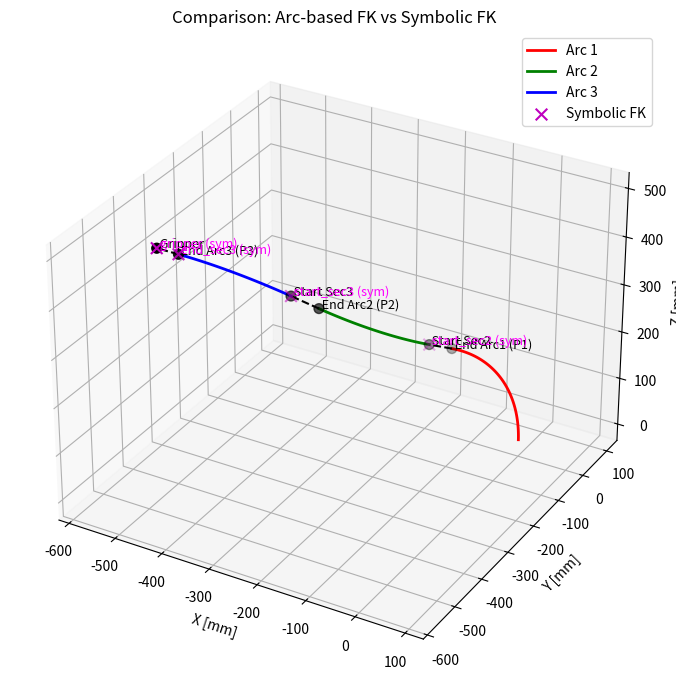

This figure's Python source:
import numpy as np
import matplotlib.pyplot as plt
from math import sin, cos
from sympy import Matrix, sqrt, cos, sin, symbols, lambdify

# ------------------------
# Helper rotation matrices
# ------------------------
def rotation_matrix_y(delta):
    """Rotation about y-axis by delta."""
    return np.array([[cos(delta), 0, sin(delta)],
                     [0, 1, 0],
                     [-sin(delta), 0, cos(delta)]])

def rotation_matrix_z(rot):
    """Rotation about z-axis by rot."""
    return np.array([[cos(rot), -sin(rot), 0],
                     [sin(rot),  cos(rot), 0],
                     [0, 0, 1]])

def seg_rotation(delta, rot):
    """
    Returns the rotation matrix associated with a bending angle delta and
    an in-plane rotation rot. In our case the local bending is assumed to
    occur in the x–z plane and then the bending plane is rotated by rot about z.
    """
    return rotation_matrix_z(rot) @ rotation_matrix_y(delta)

# ------------------------
# Constant curvature arc generator
# ------------------------
def arc_segment(L, delta, rot, n_points=100):
    """
    Compute a constant curvature arc in a local frame.
    
    The arc starts at the origin and is generated as:
      - If |delta| is nearly 0, the arc is a straight line along z.
      - Otherwise, let R = L/delta, and for a normalized parameter s in [0,1]:
            x(s) = R*(1 - cos(delta * s))
            z(s) = R*sin(delta * s)
        (y is 0 in the local frame.)
    
    Finally, the local arc is rotated about z by rot.
    """
    s = np.linspace(0, 1, n_points)
    pts_local = np.zeros((n_points, 3))
    if abs(delta) < 1e-6:
        # Straight line (vertical) along z
        pts_local[:, 2] = L * s
    else:
        R_val = L / delta
        pts_local[:, 0] = R_val * (1 - np.cos(delta * s))
        pts_local[:, 2] = R_val * np.sin(delta * s)
    # Rotate local arc about z by rot to orient the bending plane
    Rz = rotation_matrix_z(rot)
    pts_rotated = pts_local @ Rz.T
    return pts_rotated

# ------------------------
# Forward kinematics with arcs and rigid offsets
# ------------------------
def compute_fk_arcs(delta1, rot1, delta2, rot2, delta3, rot3):
    """
    Computes the forward kinematics based on three sequential arcs with
    rigid (non-deformable) offsets between them.
    
    Parameters: (all angles in radians)
      - Section 1: arc length L1 (305 mm), bending (delta1, rot1)
      - A rigid offset of rigid_support (55 mm) applied in the direction of R1.
      - Section 2: arc length L2 (225 mm), bending (delta2, rot2)
      - A second rigid offset of rigid_support (55 mm) along R2.
      - Section 3: arc length L3 (228 mm), bending (delta3, rot3)
      - A final offset (offset_gripper = 50 mm) along the final frame orientation.
    
    Returns a dictionary with:
      - 'arc1', 'arc2', 'arc3': arrays of points along each arc (global coordinates)
      - 'key_points': key points including:
            - End of arc1 (t1)
            - Start of section 2 (after first rigid offset)
            - End of arc2 (t2)
            - Start of section 3 (after second rigid offset)
            - End of arc3 (t3)
            - Gripper position (t_gripper)
    """
    # --- Define dimensional constants [mm] ---
    L1 = 305         # length of arc/section 1
    L2 = 225         # length of arc/section 2
    L3 = 228         # length of arc/section 3
    rigid_support = 55   # rigid offset between sections
    offset_gripper = 50  # final gripper offset
    
    # -------------------
    # Section 1
    # -------------------
    # Base frame: start at origin.
    P0 = np.array([0, 0, 0])
    # Compute arc 1 in its local frame (bending in x–z) and then rotated by rot1.
    arc1_local = arc_segment(L1, delta1, rot1, n_points=100)
    # For section 1, the global arc is the same as the local one because the base frame is identity.
    arc1_global = P0 + arc1_local
    # At the end of arc1, the orientation is given by
    R1 = seg_rotation(delta1, rot1)
    P1 = arc1_global[-1]  # end point of arc 1

    # Rigid offset after section 1: move along the z-axis of frame R1
    offset_vec = np.array([0, 0, rigid_support])
    start_section2 = P1 + R1 @ offset_vec

    # -------------------
    # Section 2
    # -------------------
    # Compute arc 2 in its own local frame. This arc (length L2) is with parameters (delta2, rot2).
    arc2_local = arc_segment(L2, delta2, rot2, n_points=100)
    # The global arc for section 2 is expressed in the frame of section 1 (R1) and translated by start_section2.
    arc2_global = start_section2 + (R1 @ arc2_local.T).T
    # Orientation update: the rotation at the end of section 2 is
    R2 = R1 @ seg_rotation(delta2, rot2)
    P2 = arc2_global[-1]  # end point of arc 2

    # Add rigid offset after section 2 along the new frame R2
    start_section3 = P2 + R2 @ offset_vec

    # -------------------
    # Section 3
    # -------------------
    # Compute arc 3 in its local frame using (delta3, rot3) and arc length L3.
    arc3_local = arc_segment(L3, delta3, rot3, n_points=100)
    arc3_global = start_section3 + (R2 @ arc3_local.T).T
    # Final orientation update after section 3:
    R3 = R2 @ seg_rotation(delta3, rot3)
    P3 = arc3_global[-1]  # end of arc 3

    # Final gripper offset along the new frame’s z-axis (R3)
    P_gripper = P3 + R3 @ np.array([0, 0, offset_gripper])
    
    # -------------------
    # Assemble key points
    # -------------------
    # Key points: end of arc1 (t1), start_section2, end of arc2 (t2),
    # start_section3, end of arc3 (t3), gripper position.
    key_points = np.array([P1, start_section2, P2, start_section3, P3, P_gripper])
    
    return {
        'arc1': arc1_global,
        'arc2': arc2_global,
        'arc3': arc3_global,
        'key_points': key_points
    }

def end_effector_position():
    # Define symbolic variables
    delta1, rot1, delta2, rot2, delta3, rot3 = symbols('delta1 rot1 delta2 rot2 delta3 rot3')
    
    # --- Section 1 ---
    R1 = Matrix([
        [cos(rot1)**2*(cos(delta1)-1)+1, sin(rot1)*cos(rot1)*(cos(delta1)-1), cos(rot1)*sin(delta1)],
        [sin(rot1)*cos(rot1)*(cos(delta1)-1), sin(rot1)**2*(cos(delta1)-1)+1, sin(rot1)*sin(delta1)],
        [-cos(rot1)*sin(delta1), -sin(rot1)*sin(delta1), cos(delta1)]
    ])
    t1 = Matrix([
        L1/delta1 * cos(rot1)*(1-cos(delta1)),
        L1/delta1 * sin(rot1)*(1-cos(delta1)),
        L1/delta1 * sin(delta1)
    ])
    
    offset1 = Matrix([0, 0, rigid_support])
    start_section2 = t1 + R1 * offset1
    
    # --- Section 2 ---
    R12 = Matrix([
        [cos(rot1 + rot2)**2*(cos(delta2)-1)+1, sin(rot1 + rot2)*cos(rot1 + rot2)*(cos(delta2)-1), cos(rot1 + rot2)*sin(delta2)],
        [sin(rot1 + rot2)*cos(rot1 + rot2)*(cos(delta2)-1), sin(rot1 + rot2)**2*(cos(delta2)-1)+1, sin(rot1 + rot2)*sin(delta2)],
        [-cos(rot1 + rot2)*sin(delta2), -sin(rot1 + rot2)*sin(delta2), cos(delta2)]
    ])
    t12 = Matrix([
        L2/delta2 * cos(rot1 + rot2)*(1-cos(delta2)),
        L2/delta2 * sin(rot1 + rot2)*(1-cos(delta2)),
        L2/delta2 * sin(delta2)
    ])
    # --- Correction: use R1 instead of R12 for the transformation ---
    t2 = start_section2 + R1 * t12
    R2 = R1 * R12
    
    offset2 = Matrix([0, 0, rigid_support])
    start_section3 = t2 + R2 * offset2
    
    # --- Section 3 ---
    R23 = Matrix([
        [cos(rot1 + rot2 + rot3)**2*(cos(delta3)-1)+1, sin(rot1 + rot2 + rot3)*cos(rot1 + rot2 + rot3)*(cos(delta3)-1), cos(rot1 + rot2 + rot3)*sin(delta3)],
        [sin(rot1 + rot2 + rot3)*cos(rot1 + rot2 + rot3)*(cos(delta3)-1), sin(rot1 + rot2 + rot3)**2*(cos(delta3)-1)+1, sin(rot1 + rot2 + rot3)*sin(delta3)],
        [-cos(rot1 + rot2 + rot3)*sin(delta3), -sin(rot1 + rot2 + rot3)*sin(delta3), cos(delta3)]
    ])
    t23 = Matrix([
        L3/delta3 * cos(rot1 + rot2 + rot3)*(1-cos(delta3)),
        L3/delta3 * sin(rot1 + rot2 + rot3)*(1-cos(delta3)),
        L3/delta3 * sin(delta3)
    ])
    t3 = start_section3 + R2 * t23
    R3 = R2 * R23

    # --- Gripper Offset ---
    t34 = Matrix([0, 0, offset_gripper])
    t3_gripper = t3 + R3 * t34

    # Stack key points: start_section2, start_section3, t3, and t3_gripper
    t_total = Matrix.vstack(start_section2, start_section3, t3, t3_gripper)
    
    # Return a callable function
    return lambdify((delta1, rot1, delta2, rot2, delta3, rot3), t_total, modules=['numpy'])



# ------------------------
# Plotting function
# ------------------------
def plot_robot_fk(delta1, rot1, delta2, rot2, delta3, rot3):
    """
    Plot the arc-based FK model and compare with symbolic FK evaluation.
    """
    fk = compute_fk_arcs(delta1, rot1, delta2, rot2, delta3, rot3)
    arc1 = fk['arc1']
    arc2 = fk['arc2']
    arc3 = fk['arc3']
    pts = fk['key_points']
    
    # Unpack key points
    labels = ['End Arc1 (P1)', 'Start Sec2', 'End Arc2 (P2)', 'Start Sec3', 'End Arc3 (P3)', 'Gripper']
    
    fig = plt.figure(figsize=(9,7))
    ax = fig.add_subplot(111, projection='3d')

    # Plot the arc-based robot
    ax.plot(arc1[:,0], arc1[:,1], arc1[:,2], 'r-', linewidth=2, label='Arc 1')
    ax.plot([pts[0,0], pts[1,0]], [pts[0,1], pts[1,1]], [pts[0,2], pts[1,2]], 'k--')
    ax.plot(arc2[:,0], arc2[:,1], arc2[:,2], 'g-', linewidth=2, label='Arc 2')
    ax.plot([pts[2,0], pts[3,0]], [pts[2,1], pts[3,1]], [pts[2,2], pts[3,2]], 'k--')
    ax.plot(arc3[:,0], arc3[:,1], arc3[:,2], 'b-', linewidth=2, label='Arc 3')
    ax.plot([pts[4,0], pts[5,0]], [pts[4,1], pts[5,1]], [pts[4,2], pts[5,2]], 'k--')

    # Mark arc-based key points
    ax.scatter(pts[:,0], pts[:,1], pts[:,2], c='k', s=50)
    for i, pt in enumerate(pts):
        ax.text(pt[0], pt[1], pt[2], f' {labels[i]}', fontsize=9, color='k')

    # -------------------------------
    # Compute and overlay symbolic FK
    # -------------------------------
    end_effector_fn = end_effector_position()
    sym_output = end_effector_fn(delta1, rot1, delta2, rot2, delta3, rot3)
    print("xyz_goal",sym_output[6:])
    # sym_output is a flat vector of shape (12,), reshape it to 4x3
    sym_pts = np.array(sym_output).reshape((4, 3))
    sym_labels = ['start_sec2 (sym)', 'start_sec3 (sym)', 'end_sec3 (sym)', 'gripper (sym)']
    
    # Plot symbolic FK points
    ax.scatter(sym_pts[:,0], sym_pts[:,1], sym_pts[:,2], c='m', marker='x', s=70, label='Symbolic FK')
    for i, pt in enumerate(sym_pts):
        ax.text(pt[0], pt[1], pt[2], f' {sym_labels[i]}', fontsize=9, color='magenta')

    # Final plot settings
    ax.set_xlabel('X [mm]')
    ax.set_ylabel('Y [mm]')
    ax.set_zlabel('Z [mm]')
    ax.set_title('Comparison: Arc-based FK vs Symbolic FK')
    ax.legend()
    ax.axis('equal')
    plt.tight_layout()
    plt.show()

# ------------------------
# Example usage:
# Set the joint angles in radians.
# (rot is the rotation about z and delta is the bending angle.)
# Feel free to adjust these values to test different configurations.
delta1 = np.deg2rad(-64.47526623       ) # bending angle for first arc
rot1   = np.deg2rad( 62.24835531   ) # orientation of first arc (about z)
delta2 = np.deg2rad( 45.79463704) # bending angle for second arc
rot2   = np.pi + np.deg2rad(  268.82666792 ) # orientation of second arc (about z)
delta3 = np.deg2rad( 45.83662361 ) # bending angle for third arc
rot3   = np.pi + np.deg2rad(-354.224499295) # orientation of third arc (about z)
# Robot parameters (example values)
L1 = 305 #height 1st section [mm]
L2 = 225 #height 2nd section [mm]
L3 = 228 #height 3rd section [mm]
offset_gripper = 50 #height of the gripper centre [mm]
rigid_support = 55 #height of the actuation between each section [mm]

plot_robot_fk(delta1, rot1, delta2, rot2, delta3, rot3)
